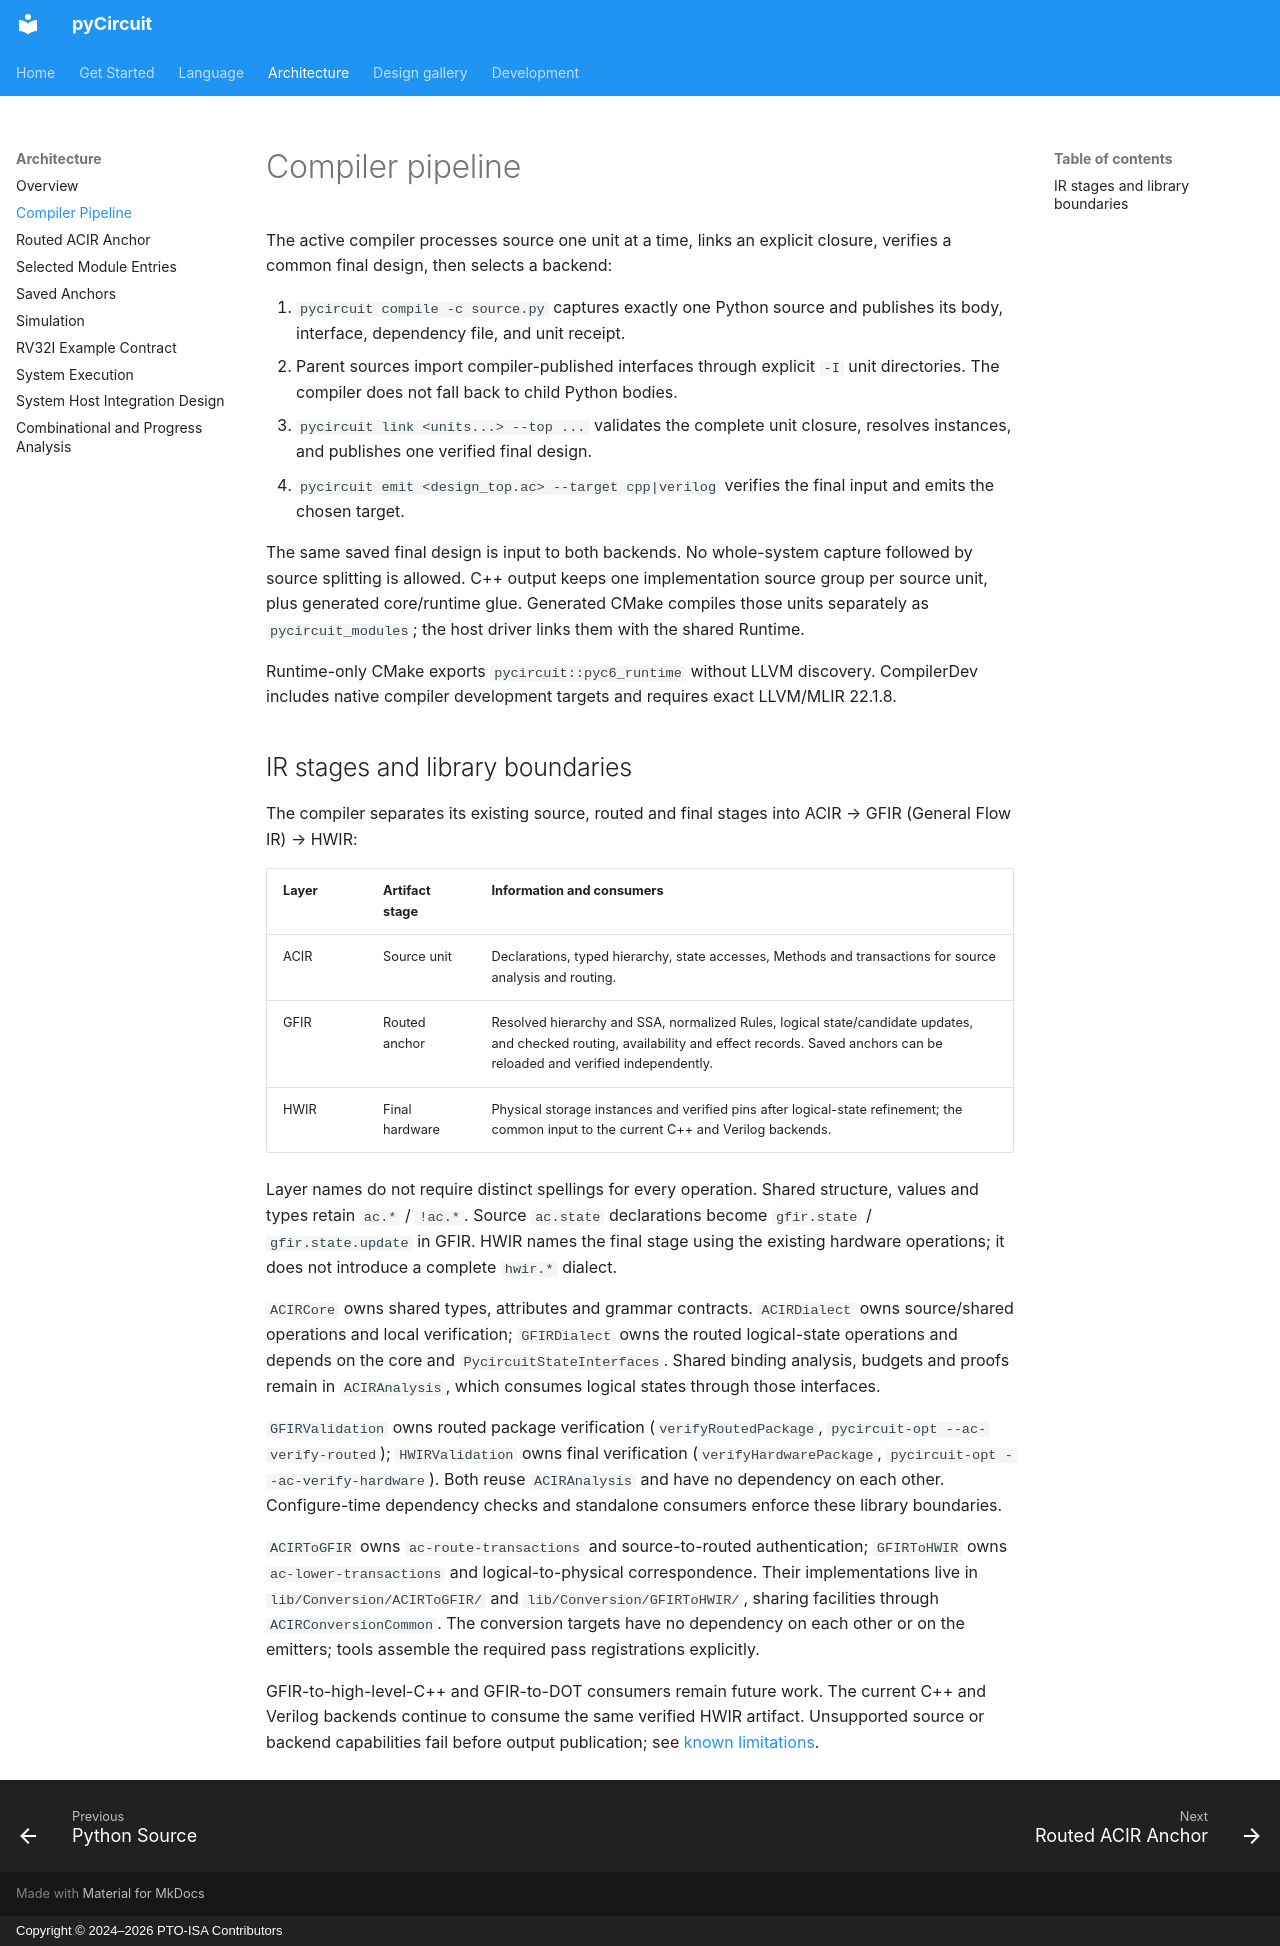

repository: PTO-ISA/pyCircuit · page: architecture/compiler-pipeline/index.html · generator: mkdocs · copyright: Copyright © 2024–2026 PTO-ISA Contributors

# Compiler pipeline

The active compiler processes source one unit at a time, links an explicit
closure, verifies a common final design, then selects a backend:

1. `pycircuit compile -c source.py` captures exactly one Python source and
   publishes its body, interface, dependency file, and unit receipt.
2. Parent sources import compiler-published interfaces through explicit `-I`
   unit directories. The compiler does not fall back to child Python bodies.
3. `pycircuit link <units...> --top ...` validates the complete unit closure,
   resolves instances, and publishes one verified final design.
4. `pycircuit emit <design_top.ac> --target cpp|verilog` verifies the final
   input and emits the chosen target.

The same saved final design is input to both backends. No whole-system capture
followed by source splitting is allowed. C++ output keeps one implementation
source group per source unit, plus generated core/runtime glue. Generated CMake
compiles those units separately as `pycircuit_modules`; the host driver links
them with the shared Runtime.

Runtime-only CMake exports `pycircuit::pyc6_runtime` without LLVM discovery.
CompilerDev includes native compiler development targets and requires exact
LLVM/MLIR 22.1.8.

## IR stages and library boundaries

The compiler separates its existing source, routed and final stages into
ACIR → GFIR (General Flow IR) → HWIR:

| Layer | Artifact stage | Information and consumers |
| --- | --- | --- |
| ACIR | Source unit | Declarations, typed hierarchy, state accesses, Methods and transactions for source analysis and routing. |
| GFIR | Routed anchor | Resolved hierarchy and SSA, normalized Rules, logical state/candidate updates, and checked routing, availability and effect records. Saved anchors can be reloaded and verified independently. |
| HWIR | Final hardware | Physical storage instances and verified pins after logical-state refinement; the common input to the current C++ and Verilog backends. |

Layer names do not require distinct spellings for every operation. Shared
structure, values and types retain `ac.*` / `!ac.*`. Source `ac.state`
declarations become `gfir.state` / `gfir.state.update` in GFIR. HWIR names the
final stage using the existing hardware operations; it does not introduce a
complete `hwir.*` dialect.

`ACIRCore` owns shared types, attributes and grammar contracts. `ACIRDialect`
owns source/shared operations and local verification; `GFIRDialect` owns the
routed logical-state operations and depends on the core and
`PycircuitStateInterfaces`. Shared binding analysis, budgets and proofs remain
in `ACIRAnalysis`, which consumes logical states through those interfaces.

`GFIRValidation` owns routed package verification (`verifyRoutedPackage`,
`pycircuit-opt --ac-verify-routed`); `HWIRValidation` owns final verification
(`verifyHardwarePackage`, `pycircuit-opt --ac-verify-hardware`). Both reuse
`ACIRAnalysis` and have no dependency on each other. Configure-time dependency
checks and standalone consumers enforce these library boundaries.

`ACIRToGFIR` owns `ac-route-transactions` and source-to-routed authentication;
`GFIRToHWIR` owns `ac-lower-transactions` and logical-to-physical correspondence.
Their implementations live in `lib/Conversion/ACIRToGFIR/` and
`lib/Conversion/GFIRToHWIR/`, sharing facilities through `ACIRConversionCommon`.
The conversion targets have no dependency on each other or on the emitters;
tools assemble the required pass registrations explicitly.

GFIR-to-high-level-C++ and GFIR-to-DOT consumers remain future work. The current
C++ and Verilog backends continue to consume the same verified HWIR artifact.
Unsupported source or backend capabilities fail before output publication; see
[known limitations](../development/known-limitations.md).
